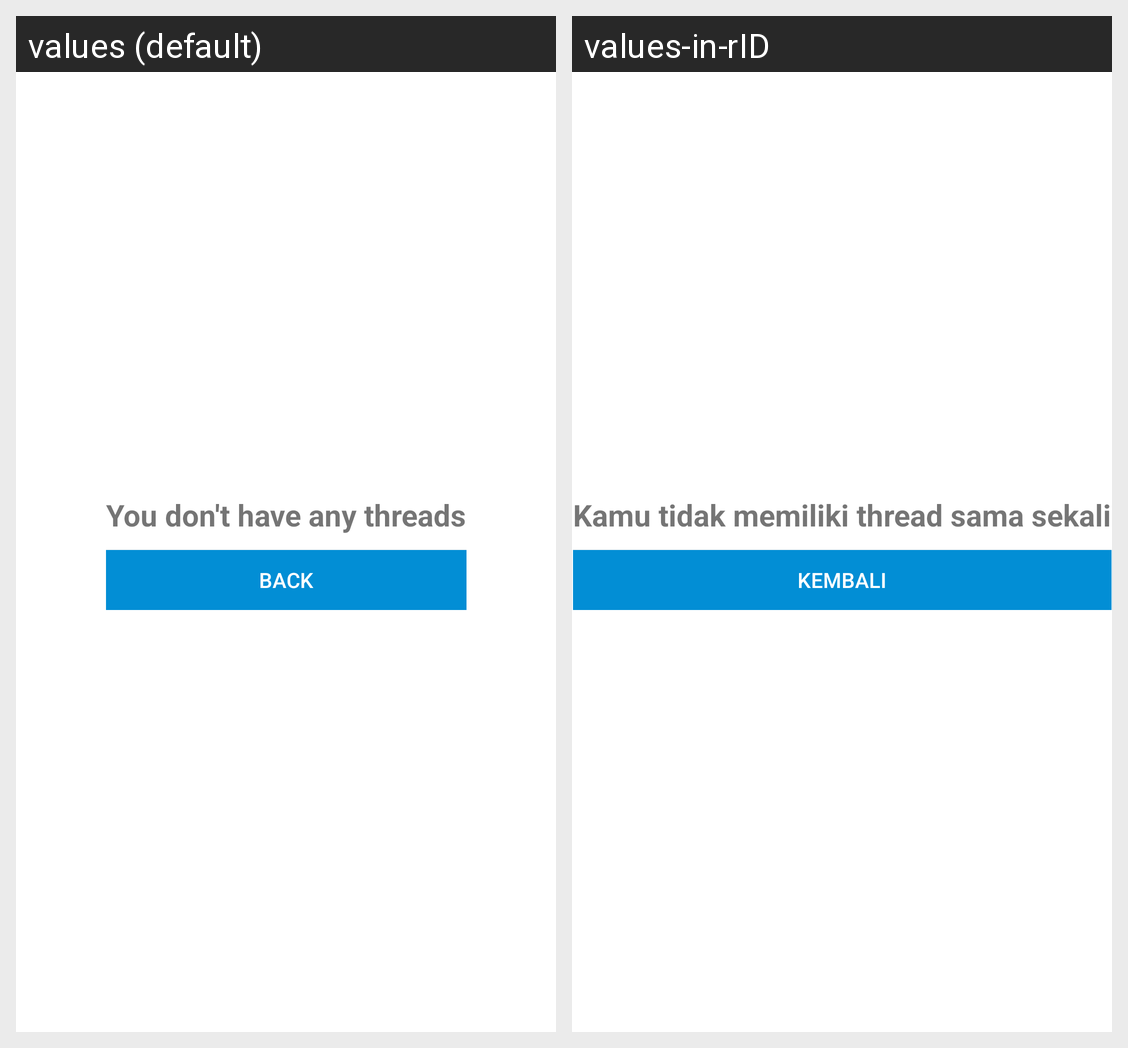

The Android screen above is rendered under two locales of the same app. Produce the string resources it draws, with the default and per-locale values.
Android screen res/layout/activity_my_thread.xml rendered under 2 locales, left to right: values (default), values-in-rID. Device: Nexus 5 (rendered at 1080×1920; each locale shown at half size, 540×960, under a caption strip naming it); theme Theme.BeeStack.
Strings drawn on this screen, with the default value and each locale's value (text and hints the layout hard-codes, and strings that could not be matched under every locale, appear in the picture but are not listed):

you_don_t_have_any_threads
  values: You don't have any threads
  values-in-rID: Kamu tidak memiliki thread sama sekali

back
  values: Back
  values-in-rID: Kembali
